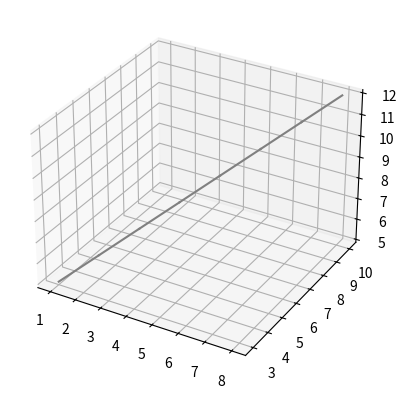

This figure's Python source:
from mpl_toolkits import mplot3d
import time
import numpy as np
import matplotlib.pyplot as plt

fig = plt.figure()
ax = plt.axes(projection="3d")
# Set the rotation for interactive 3D plot
# ax.azim = 60

# Draw the Euler function helix
#z_line = np.linspace(0, 10, 100)
#x_line = np.cos(z_line)
#y_line = np.sin(z_line)
#ax.plot3D(x_line, y_line, z_line, 'gray')

x = [1, 2, 3, 4, 5, 6, 7, 8]
y = [3, 4, 5, 6, 7, 8, 9, 10]
z = [5, 6, 7, 8, 9, 10, 11, 12]

for i in range(0, len(x)-1):
    print("X values in this iteration")
    print(x[i])
    print(x[i+1])
    print("Y values in this iteration")
    print(y[i])
    print(y[i + 1])
    print("Z values in this iteration")
    print(z[i])
    print(z[i + 1])
    ax.plot3D([x[i], x[i+1]], [y[i], y[i+1]], [z[i], z[i+1]], 'gray')
    plt.pause(0.05)

plt.show()
#ax.plot3D(x, y, z, 'gray')

#ax.scatter3D(x_line, y_line, z_line, c=z_line );

#ax.set_title("Euler's Formula in 3D")







